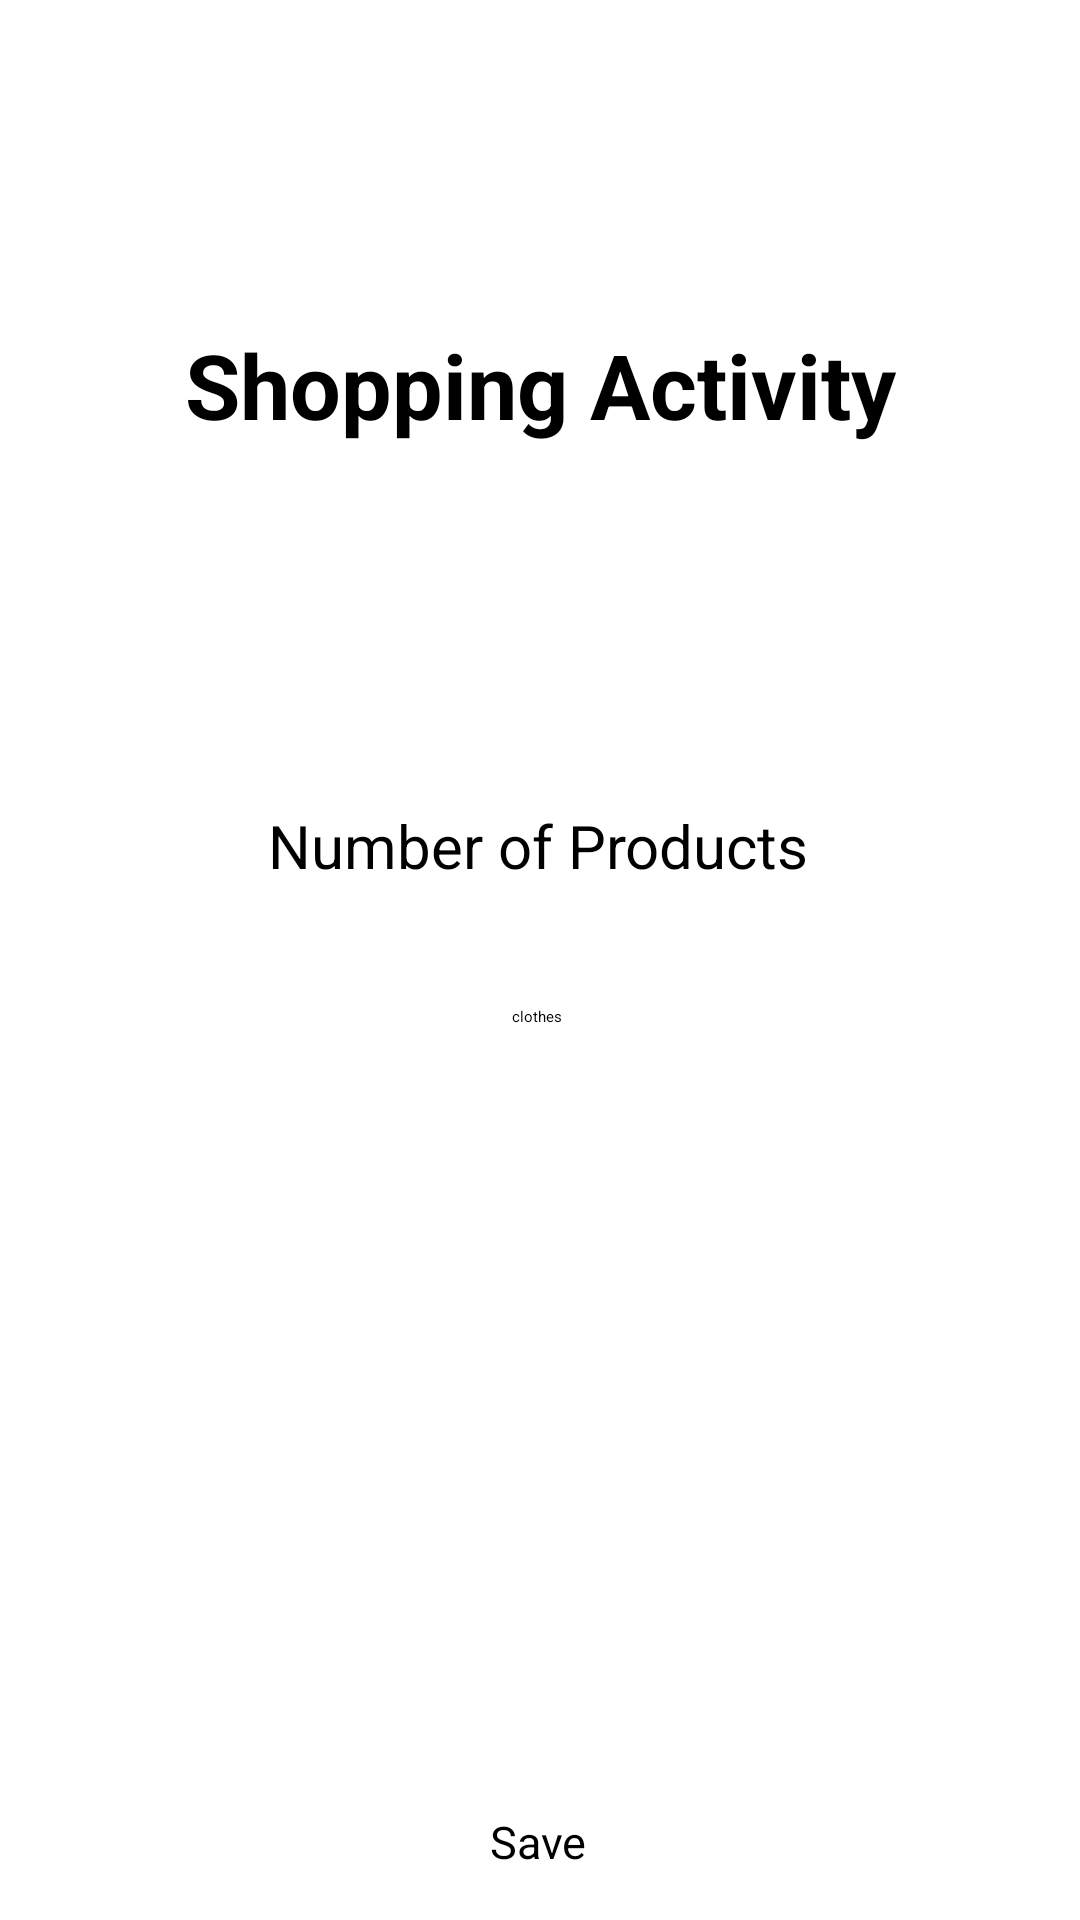

Here is an Android app screen rendered from its layout file. Give the layout XML and the strings, colors and styles it references.
<!-- AndroidManifest.xml: application theme Theme.B07DemoSummer2024 -->
<!-- res/layout/activity_input_shopping.xml -->
<?xml version="1.0" encoding="utf-8"?>
<androidx.constraintlayout.widget.ConstraintLayout xmlns:android="http://schemas.android.com/apk/res/android"
    xmlns:app="http://schemas.android.com/apk/res-auto"
    xmlns:tools="http://schemas.android.com/tools"
    android:layout_width="match_parent"
    android:layout_height="match_parent">


    <TextView
        android:id="@+id/shoppingPageTextView"
        android:layout_width="match_parent"
        android:layout_height="wrap_content"
        android:layout_marginTop="108dp"
        android:background="@color/white"
        android:text="Shopping Activity"
        android:textAlignment="center"
        android:textSize="30sp"
        android:textStyle="bold"
        app:layout_constraintEnd_toEndOf="parent"
        app:layout_constraintHorizontal_bias="0.496"
        app:layout_constraintStart_toStartOf="parent"
        app:layout_constraintTop_toTopOf="parent" />

    <EditText
        android:id="@+id/shoppingPageEditText"
        android:layout_width="wrap_content"
        android:layout_height="wrap_content"
        android:layout_marginTop="120dp"
        android:hint="Number of Products"
        android:inputType="numberDecimal"
        android:textSize="20sp"
        app:layout_constraintEnd_toEndOf="parent"
        app:layout_constraintHorizontal_bias="0.498"
        app:layout_constraintStart_toStartOf="parent"
        app:layout_constraintTop_toBottomOf="@+id/shoppingPageTextView" />

    <Spinner
        android:id="@+id/spinnerShoppingPage"
        android:layout_width="wrap_content"
        android:layout_height="wrap_content"
        android:layout_marginTop="40dp"
        android:entries="@array/shopping_type"
        android:textSize="20sp"
        app:layout_constraintEnd_toEndOf="parent"
        app:layout_constraintHorizontal_bias="0.498"
        app:layout_constraintStart_toStartOf="parent"
        app:layout_constraintTop_toBottomOf="@+id/shoppingPageEditText" />

    <Button
        android:id="@+id/shoppingPageSaveButton"
        android:layout_width="wrap_content"
        android:layout_height="wrap_content"
        android:layout_marginBottom="16dp"
        android:text="Save"
        android:textAlignment="center"
        android:textSize="15sp"
        app:layout_constraintBottom_toBottomOf="parent"
        app:layout_constraintEnd_toEndOf="parent"
        app:layout_constraintHorizontal_bias="0.498"
        app:layout_constraintStart_toStartOf="parent" />

</androidx.constraintlayout.widget.ConstraintLayout>
<!-- resources referenced by this layout -->
<resources>
  <string-array name="shopping_type">
          <item>clothes</item>
          <item>electronics</item>
          <item>other</item>
      </string-array>
  <color name="white">#FFFFFFFF</color>
</resources>
